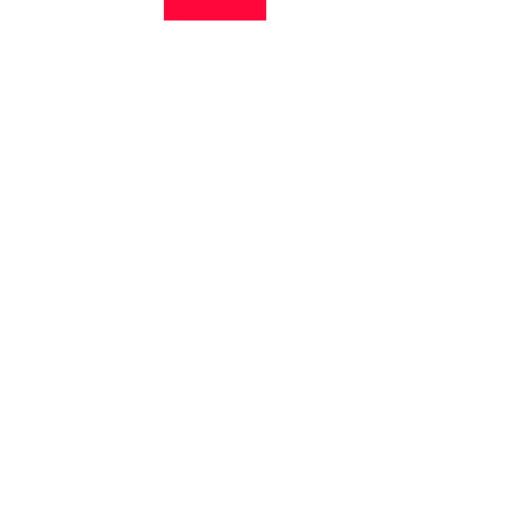
t = 0.00 s
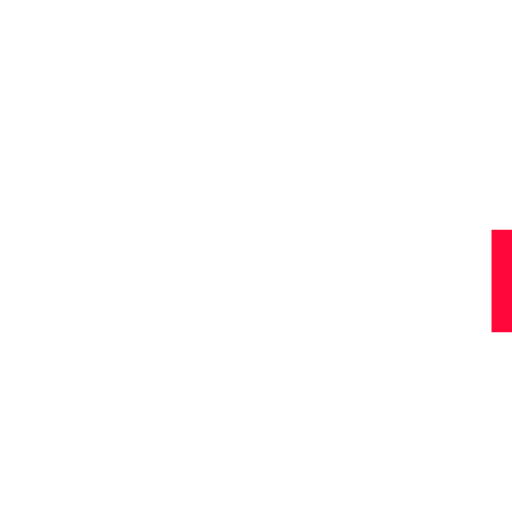
t = 1.25 s
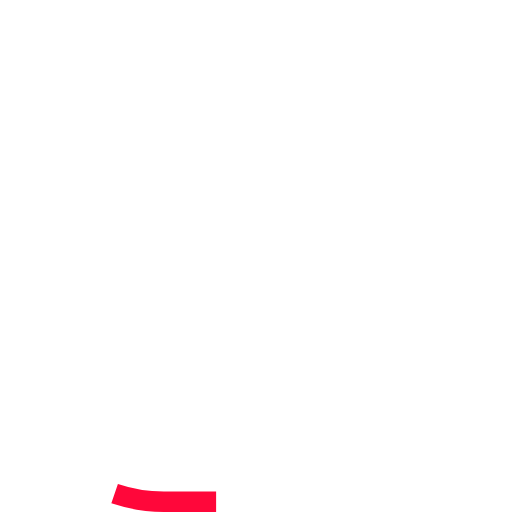
t = 2.50 s
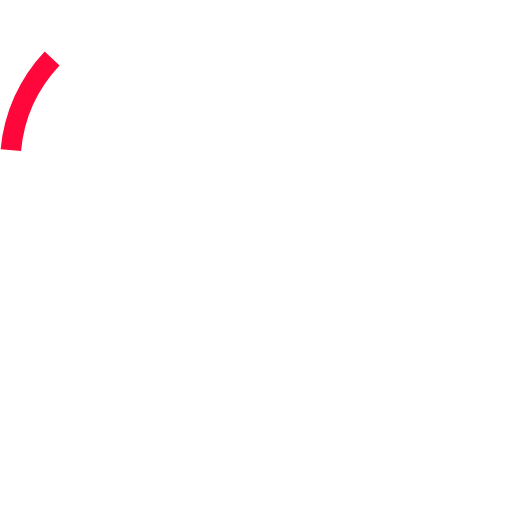
t = 3.75 s

The animated SVG that drew these frames (rendered in a browser with its animation timeline set to each time). Animation: 1 SMIL element (animate=1); one cycle of 5.00 s, repeats indefinitely.

<?xml version="1.0" encoding="UTF-8"?>
<svg viewBox="0 0 100 100" preserveAspectRatio="none" xmlns="http://www.w3.org/2000/svg">
  <style>
    <![CDATA[
      .animated-border {
        fill: none;
        stroke: #FF073A;
        stroke-width: 4;
        stroke-dasharray: 20 364; /* Línea de 20 unidades, espacio de 364 */
      }
    ]]>
  </style>
  <rect x="2" y="2" width="96" height="96" rx="30" ry="30" class="animated-border">
    <animate
      attributeName="stroke-dashoffset"
      from="0"
      to="-384"
      dur="5s"
      repeatCount="indefinite" />
  </rect>
</svg>
